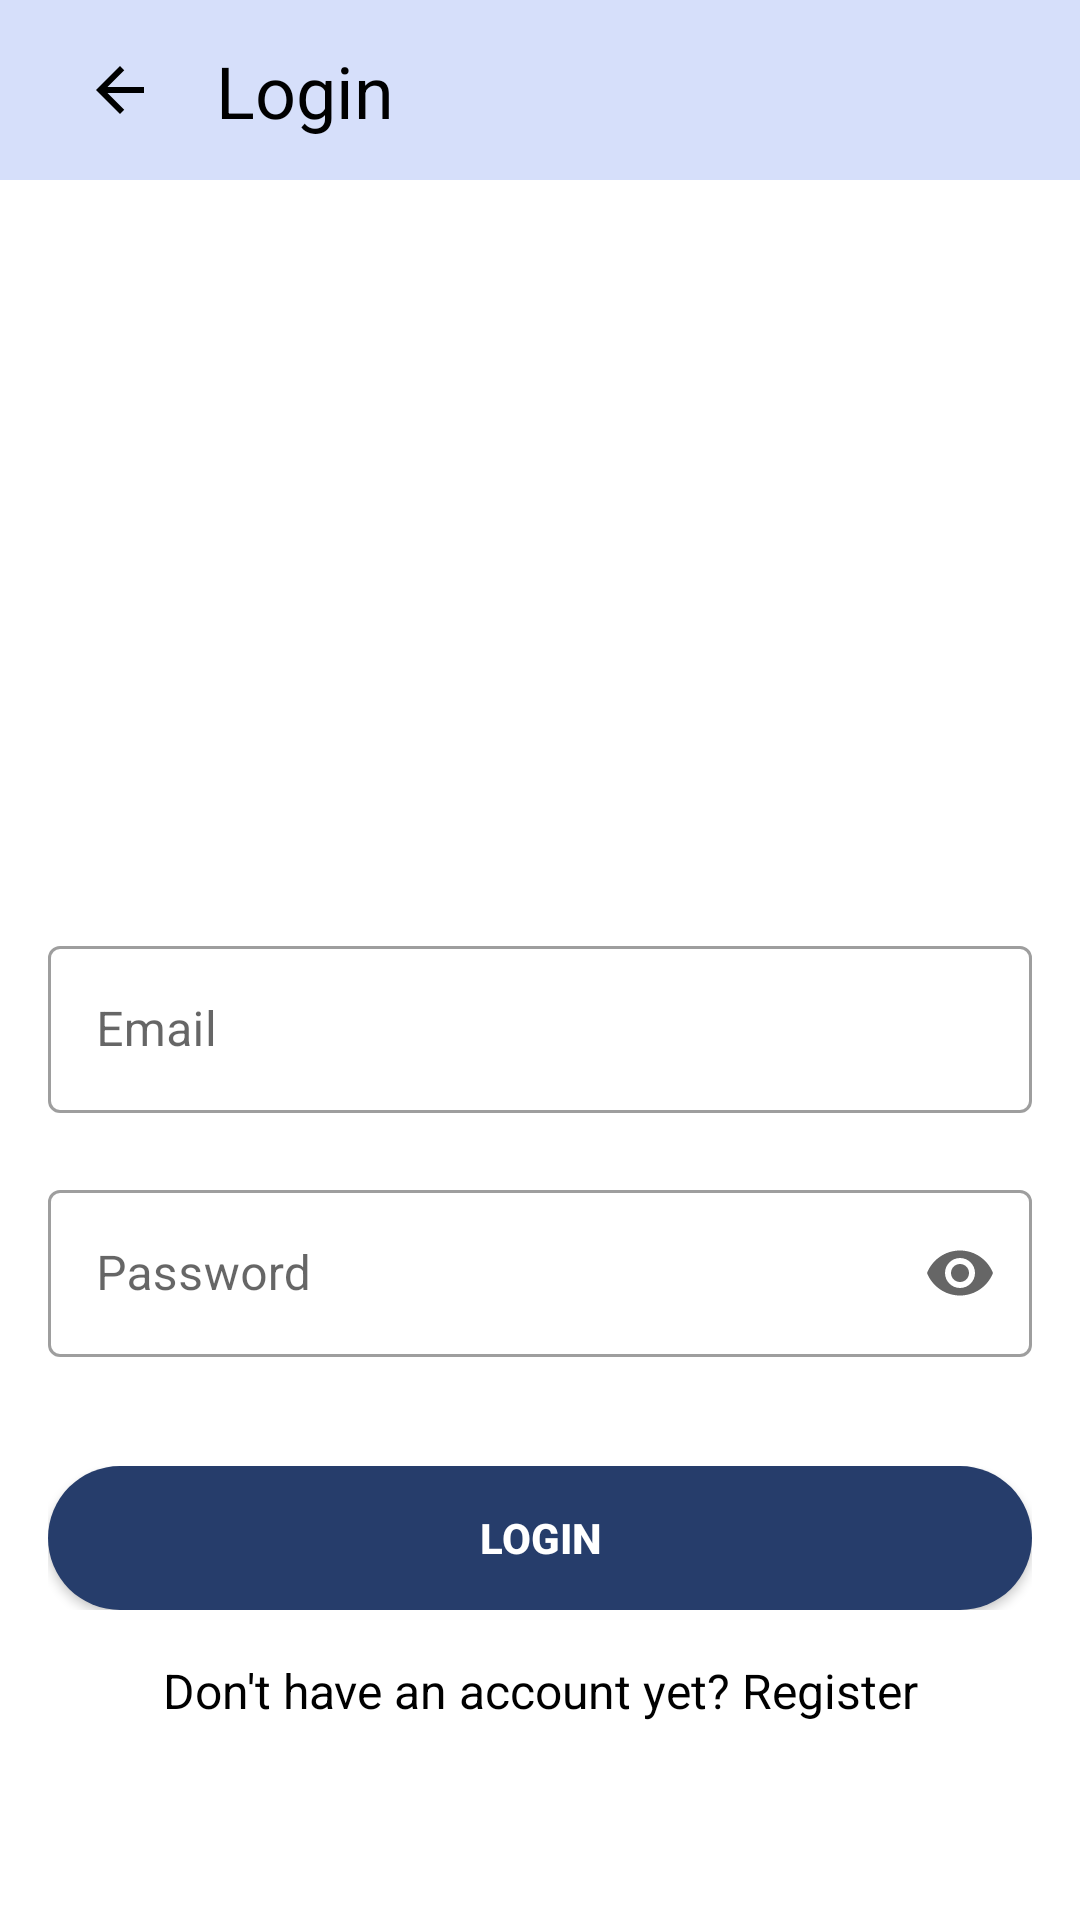

Reconstruct the res/layout file that produces this screen, plus the resources it refers to.
<!-- AndroidManifest.xml: application theme Theme.ArtistSearch -->
<!-- res/layout/activity_login.xml -->
<?xml version="1.0" encoding="utf-8"?>
<androidx.constraintlayout.widget.ConstraintLayout
    xmlns:android="http://schemas.android.com/apk/res/android"
    xmlns:app="http://schemas.android.com/apk/res-auto"
    xmlns:tools="http://schemas.android.com/tools"
    android:layout_width="match_parent"
    android:layout_height="match_parent"
    android:background="@color/screenBack"
    tools:context=".LoginActivity">

    
    <androidx.constraintlayout.widget.ConstraintLayout
        android:id="@+id/header"
        android:layout_width="0dp"
        android:layout_height="60dp"
        android:background="@color/backgroundColor"
        android:paddingStart="16dp"
        android:paddingEnd="16dp"
        app:layout_constraintTop_toTopOf="parent"
        app:layout_constraintStart_toStartOf="parent"
        app:layout_constraintEnd_toEndOf="parent">

        <ImageButton
            android:id="@+id/searchIcon"
            android:layout_width="48dp"
            android:layout_height="48dp"
            android:src="@drawable/baseline_arrow_back_24"
            android:background="?attr/selectableItemBackgroundBorderless"
            app:layout_constraintStart_toStartOf="parent"
            app:layout_constraintTop_toTopOf="parent"
            app:layout_constraintBottom_toBottomOf="parent" />

        <TextView
            android:id="@+id/headerTitle"
            android:layout_width="wrap_content"
            android:layout_height="wrap_content"
            android:text="Login"
            android:textSize="24sp"
            android:textColor="@color/textColor"
            android:layout_marginStart="8dp"
            app:layout_constraintStart_toEndOf="@id/searchIcon"
            app:layout_constraintTop_toTopOf="parent"
            app:layout_constraintBottom_toBottomOf="parent" />
    </androidx.constraintlayout.widget.ConstraintLayout>

    
    <com.google.android.material.textfield.TextInputLayout
        android:id="@+id/emailInputLayout"
        android:layout_width="0dp"
        android:layout_height="wrap_content"
        android:layout_marginTop="250dp"
        android:layout_marginStart="16dp"
        android:layout_marginEnd="16dp"
        app:errorEnabled="true"
        app:endIconMode="none"
        app:layout_constraintTop_toBottomOf="@id/header"
        app:layout_constraintStart_toStartOf="parent"
        app:layout_constraintEnd_toEndOf="parent">

        <com.google.android.material.textfield.TextInputEditText
            android:id="@+id/editTextTextEmailAddress"
            android:layout_width="match_parent"
            android:layout_height="wrap_content"
            android:hint="Email"
            android:inputType="textEmailAddress" />
    </com.google.android.material.textfield.TextInputLayout>

    
    <com.google.android.material.textfield.TextInputLayout
        android:id="@+id/passwordInputLayout"
        android:layout_width="0dp"
        android:layout_height="wrap_content"
        android:layout_marginStart="16dp"
        android:layout_marginEnd="16dp"
        app:endIconMode="password_toggle"
        app:errorEnabled="true"
        app:layout_constraintEnd_toEndOf="parent"
        app:layout_constraintStart_toStartOf="parent"
        app:layout_constraintTop_toBottomOf="@id/emailInputLayout">

        <com.google.android.material.textfield.TextInputEditText
            android:id="@+id/editTextTextPassword"
            android:layout_width="match_parent"
            android:layout_height="wrap_content"
            android:hint="Password"
            android:inputType="textPassword" />
    </com.google.android.material.textfield.TextInputLayout>

    
    <FrameLayout
        android:id="@+id/loginButtonContainer"
        android:layout_width="0dp"
        android:layout_height="wrap_content"
        android:layout_marginTop="16dp"
        android:layout_marginStart="16dp"
        android:layout_marginEnd="16dp"
        app:layout_constraintTop_toBottomOf="@id/passwordInputLayout"
        app:layout_constraintStart_toStartOf="parent"
        app:layout_constraintEnd_toEndOf="parent">

        <Button
            android:id="@+id/loginButton"
            android:layout_width="match_parent"
            android:layout_height="wrap_content"
            android:text="Login"
            android:textStyle="bold"
            android:textColor="@android:color/white"
            android:background="@drawable/round_button" />

        <ProgressBar
            android:id="@+id/loginProgress"
            style="?android:attr/progressBarStyleSmall"
            android:layout_width="24dp"
            android:layout_height="24dp"
            android:layout_gravity="center"
            android:visibility="gone" />
    </FrameLayout>

    
    <TextView
        android:id="@+id/loginError"
        android:layout_width="wrap_content"
        android:layout_height="wrap_content"
        android:text="Username or password is incorrect"
        android:textColor="@android:color/holo_red_dark"
        android:textSize="14sp"
        android:visibility="gone"
        android:layout_marginTop="12dp"
        app:layout_constraintTop_toBottomOf="@id/loginButtonContainer"
        app:layout_constraintStart_toStartOf="parent"
        app:layout_constraintEnd_toEndOf="parent" />

    
    <TextView
        android:id="@+id/textView"
        android:layout_width="wrap_content"
        android:layout_height="wrap_content"
        android:text="Don't have an account yet? Register"
        android:textColor="@color/textColor"
        android:textSize="16sp"
        android:clickable="true"
        android:focusable="true"
        android:layout_marginTop="16dp"
        app:layout_constraintTop_toBottomOf="@id/loginError"
        app:layout_constraintStart_toStartOf="parent"
        app:layout_constraintEnd_toEndOf="parent" />
</androidx.constraintlayout.widget.ConstraintLayout>
<!-- resources referenced by this layout -->
<resources>
  <color name="backgroundColor">#D6DFFA</color>
  <color name="screenBack">#FFFFFFFF</color>
  <color name="textColor">#FF000000</color>
  <!-- drawable baseline_arrow_back_24 (drawable) -->
  <vector xmlns:android="http://schemas.android.com/apk/res/android" android:height="24dp" android:tint="@color/textColor" android:viewportHeight="24" android:viewportWidth="24" android:width="24dp">
        
      <path android:fillColor="@android:color/white" android:pathData="M20,11H7.83l5.59,-5.59L12,4l-8,8 8,8 1.41,-1.41L7.83,13H20v-2z"/>
      
  </vector>
  <!-- drawable round_button (drawable) -->
  <?xml version="1.0" encoding="utf-8"?>
  <shape xmlns:android="http://schemas.android.com/apk/res/android"
      android:shape="rectangle">
      <solid android:color="@color/primaryColor" />
      <corners android:radius="50dp" /> 
  </shape>
  <style name="Theme.ArtistSearch" parent="Theme.MaterialComponents.DayNight.NoActionBar">
          
          <item name="android:statusBarColor">@color/backgroundColor</item>
          <item name="colorPrimary">@color/primaryColor</item>
          <item name="colorOnPrimary">@color/screenBack</item>
          <item name="colorSecondary">@color/teal_200</item>
          <item name="colorOnSecondary">@color/textColor</item>
          <item name="android:windowBackground">@color/screenBack</item>
          <item name="colorControlActivated">@color/primaryColor</item>
          
          <item name="android:colorBackground">@color/screenBack</item>
          <item name="textInputStyle">@style/Widget.MaterialComponents.TextInputLayout.OutlinedBox</item>
      </style>
  <color name="primaryColor">#263D6B</color>
  <color name="teal_200">#FF03DAC5</color>
</resources>
